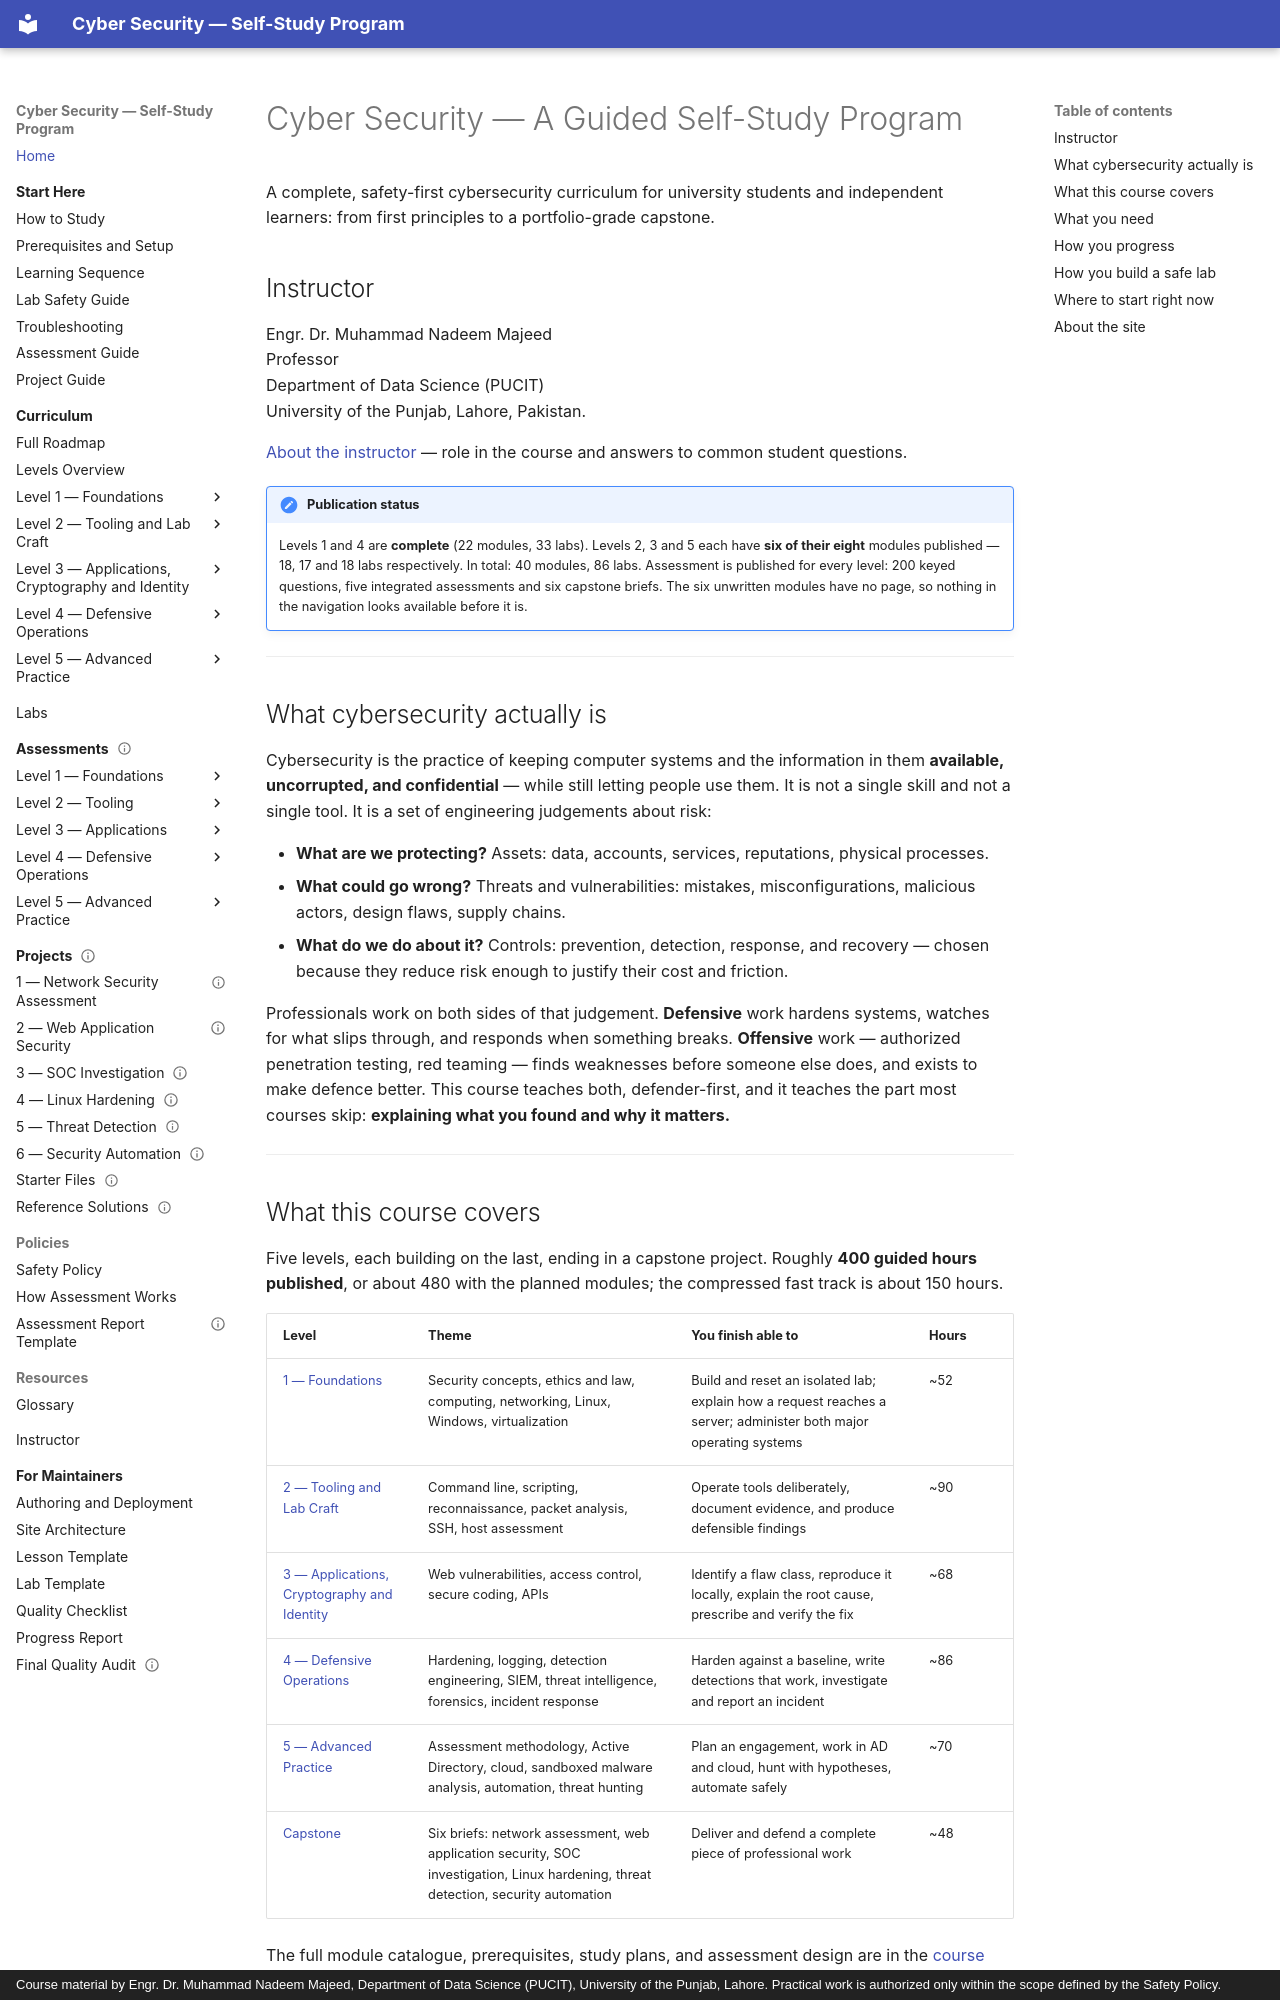

repository: nadeem-majeedch/CyberSecurity · page: index.html · generator: mkdocs · copyright: Course material by Engr. Dr. Muhammad Nadeem Majeed, Department of Data Science (PUCIT), University of the Punjab, Lahore. Practical work is authorized only within the scope defined by the Safety Policy.

# Cyber Security — A Guided Self-Study Program

A complete, safety-first cybersecurity curriculum for university students and independent learners:
from first principles to a portfolio-grade capstone.

## Instructor

Engr. Dr. Muhammad Nadeem Majeed  
Professor  
Department of Data Science (PUCIT)  
University of the Punjab, Lahore, Pakistan.

[About the instructor](instructor/index.md) — role in the course and answers to common student questions.

!!! note "Publication status"
    Levels 1 and 4 are **complete** (22 modules, 33 labs). Levels 2, 3 and 5 each have **six of their eight**
    modules published — 18, 17 and 18 labs respectively. In total: 40 modules, 86 labs. Assessment is published
    for every level: 200 keyed questions, five integrated assessments and six capstone briefs. The six unwritten
    modules have no page, so nothing in the navigation looks available before it is.

---

## What cybersecurity actually is

Cybersecurity is the practice of keeping computer systems and the information in them **available,
uncorrupted, and confidential** — while still letting people use them. It is not a single skill and
not a single tool. It is a set of engineering judgements about risk:

- **What are we protecting?** Assets: data, accounts, services, reputations, physical processes.
- **What could go wrong?** Threats and vulnerabilities: mistakes, misconfigurations, malicious actors,
  design flaws, supply chains.
- **What do we do about it?** Controls: prevention, detection, response, and recovery — chosen because
  they reduce risk enough to justify their cost and friction.

Professionals work on both sides of that judgement. **Defensive** work hardens systems, watches for
what slips through, and responds when something breaks. **Offensive** work — authorized penetration
testing, red teaming — finds weaknesses before someone else does, and exists to make defence better.
This course teaches both, defender-first, and it teaches the part most courses skip: **explaining
what you found and why it matters.**

---
